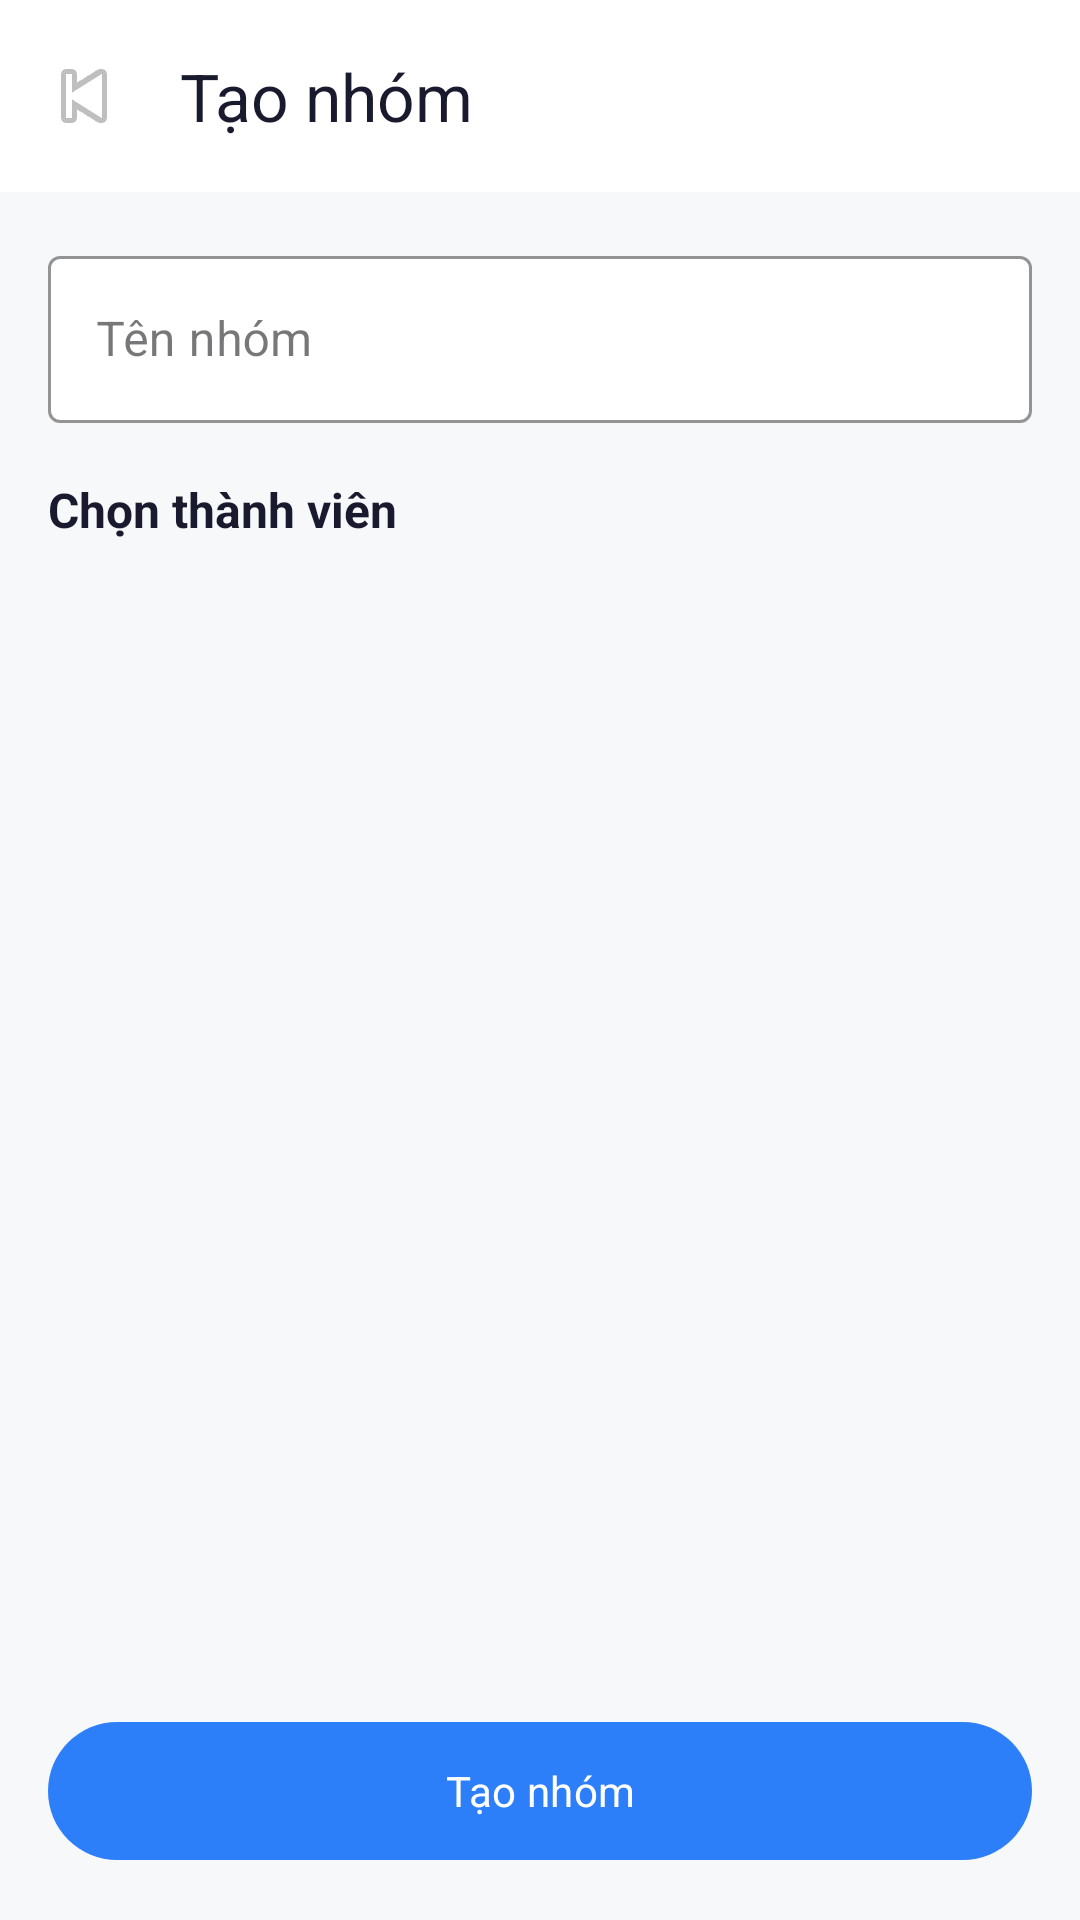

Reconstruct the res/layout file that produces this screen, plus the resources it refers to.
<!-- AndroidManifest.xml: application theme Theme.Kiromobile -->
<!-- res/layout/fragment_create_group.xml -->
<?xml version="1.0" encoding="utf-8"?>
<androidx.coordinatorlayout.widget.CoordinatorLayout
    xmlns:android="http://schemas.android.com/apk/res/android"
    xmlns:app="http://schemas.android.com/apk/res-auto"
    android:layout_width="match_parent"
    android:layout_height="match_parent"
    android:background="@color/screen_background">

    <com.google.android.material.appbar.AppBarLayout
        android:layout_width="match_parent"
        android:layout_height="wrap_content"
        android:background="@color/surface_card"
        android:elevation="2dp">

        <com.google.android.material.appbar.MaterialToolbar
            android:id="@+id/toolbar"
            android:layout_width="match_parent"
            android:layout_height="?attr/actionBarSize"
            app:title="Tạo nhóm"
            app:titleTextColor="@color/text_primary"
            app:navigationIcon="@android:drawable/ic_media_previous"
            app:navigationContentDescription="Quay lại"/>
    </com.google.android.material.appbar.AppBarLayout>

    <LinearLayout
        android:layout_width="match_parent"
        android:layout_height="match_parent"
        android:orientation="vertical"
        android:padding="16dp"
        app:layout_behavior="@string/appbar_scrolling_view_behavior">

        <com.google.android.material.textfield.TextInputLayout
            android:id="@+id/til_group_name"
            style="@style/Widget.MaterialComponents.TextInputLayout.OutlinedBox"
            android:layout_width="match_parent"
            android:layout_height="wrap_content"
            android:hint="Tên nhóm"
            app:boxBackgroundColor="@color/surface_card"
            app:boxStrokeColor="@color/brand_primary"
            app:hintTextColor="@color/brand_primary">

            <com.google.android.material.textfield.TextInputEditText
                android:id="@+id/et_group_name"
                android:layout_width="match_parent"
                android:layout_height="wrap_content"
                android:imeOptions="actionDone"
                android:inputType="textCapWords"
                android:maxLines="1"/>
        </com.google.android.material.textfield.TextInputLayout>

        <TextView
            android:layout_width="match_parent"
            android:layout_height="wrap_content"
            android:layout_marginTop="18dp"
            android:text="Chọn thành viên"
            android:textColor="@color/text_primary"
            android:textSize="16sp"
            android:textStyle="bold"/>

        <FrameLayout
            android:layout_width="match_parent"
            android:layout_height="0dp"
            android:layout_weight="1"
            android:layout_marginTop="8dp">

            <androidx.recyclerview.widget.RecyclerView
                android:id="@+id/recycler_members"
                android:layout_width="match_parent"
                android:layout_height="match_parent"
                android:clipToPadding="false"
                android:paddingBottom="88dp"/>

            <ProgressBar
                android:id="@+id/progress"
                android:layout_width="wrap_content"
                android:layout_height="wrap_content"
                android:layout_gravity="center"
                android:visibility="gone"/>

            <TextView
                android:id="@+id/tv_empty"
                android:layout_width="wrap_content"
                android:layout_height="wrap_content"
                android:layout_gravity="center"
                android:gravity="center"
                android:text="Chưa có bạn bè để tạo nhóm"
                android:textColor="@color/text_secondary"
                android:textSize="15sp"
                android:visibility="gone"/>
        </FrameLayout>

        <com.google.android.material.button.MaterialButton
            android:id="@+id/btn_create_group"
            android:layout_width="match_parent"
            android:layout_height="54dp"
            android:text="Tạo nhóm"
            android:textColor="@color/white"
            app:backgroundTint="@color/brand_primary"
            app:cornerRadius="24dp"/>
    </LinearLayout>
</androidx.coordinatorlayout.widget.CoordinatorLayout>
<!-- resources referenced by this layout -->
<resources>
  <color name="brand_primary">#2D7FF9</color>
  <color name="screen_background">#F7F8FA</color>
  <color name="surface_card">#FFFFFF</color>
  <color name="text_primary">#1A1A2E</color>
  <color name="text_secondary">#8A94A6</color>
  <color name="white">#FFFFFFFF</color>
  <style name="Theme.Kiromobile" parent="Base.Theme.Kiromobile" />
  <style name="Base.Theme.Kiromobile" parent="Theme.Material3.DayNight.NoActionBar">
          <item name="colorPrimary">@color/brand_primary</item>
          <item name="colorOnPrimary">@color/white</item>
          <item name="colorPrimaryContainer">@color/brand_primary_light</item>
          <item name="colorOnPrimaryContainer">@color/brand_primary_dark</item>
          <item name="colorSecondary">@color/brand_accent</item>
          <item name="colorSurface">@color/surface_card</item>
          <item name="android:colorBackground">@color/screen_background</item>
          <item name="android:statusBarColor">@color/white</item>
          <item name="android:windowLightStatusBar">true</item>
          <item name="android:navigationBarColor">@color/nav_background</item>
          <item name="android:fontFamily">sans-serif</item>
      </style>
  <color name="brand_primary_light">#EBF2FF</color>
  <color name="brand_primary_dark">#1A6AE8</color>
  <color name="brand_accent">#4CD97B</color>
  <color name="nav_background">#FFFFFF</color>
</resources>
